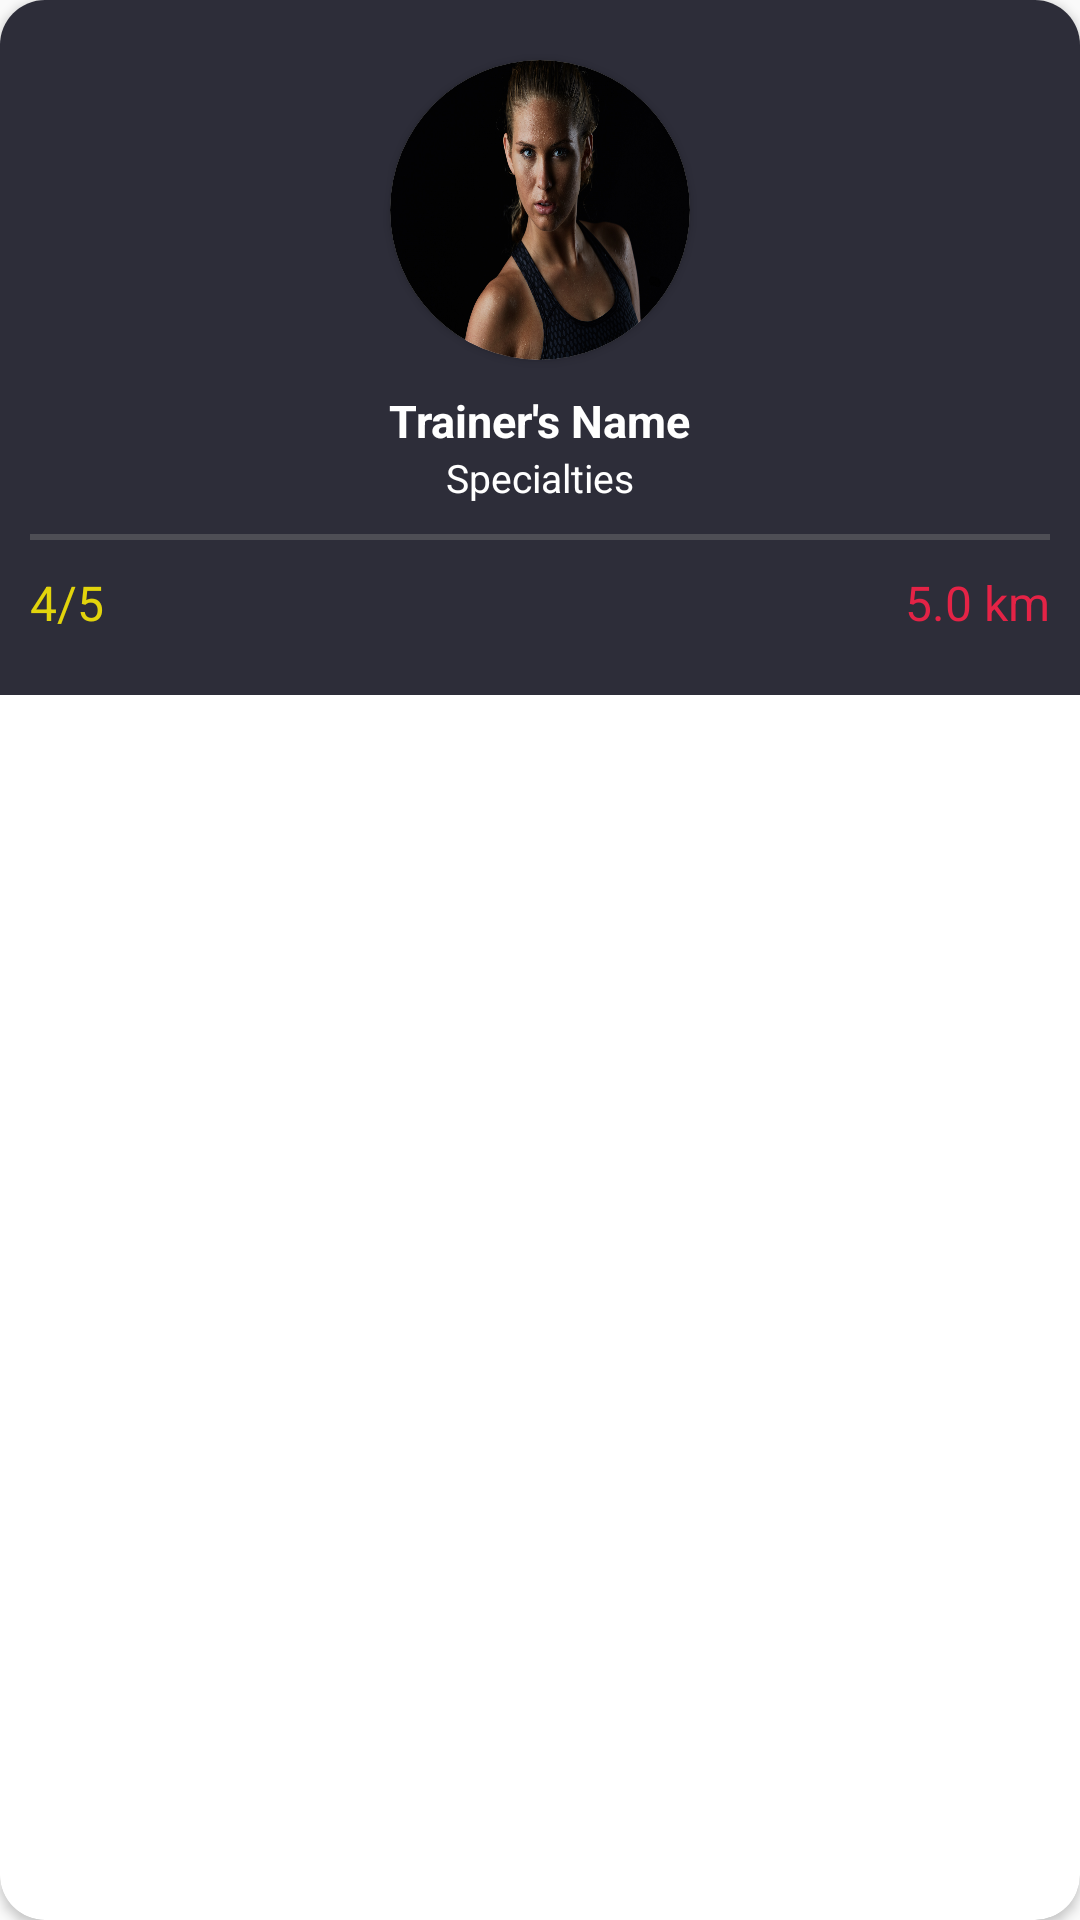

The Android layout XML behind this screen, and the referenced resources:
<!-- AndroidManifest.xml: application theme AppTheme -->
<!-- res/layout/search_trainer_card.xml -->
<?xml version="1.0" encoding="utf-8"?>
<androidx.cardview.widget.CardView xmlns:android="http://schemas.android.com/apk/res/android"
    android:layout_width="180dp"
    android:layout_height="wrap_content"
    xmlns:app="http://schemas.android.com/apk/res-auto"
    app:cardCornerRadius="15dp"
    android:orientation="vertical">

    <LinearLayout
        android:background="@color/colorPrimaryDark"
        android:layout_width="match_parent"
        android:layout_height="wrap_content"
        android:padding="10dp"
        android:orientation="vertical">

        <androidx.cardview.widget.CardView
            android:layout_gravity="center_horizontal"
            android:layout_width="100dp"
            android:layout_marginBottom="10dp"
            android:layout_marginTop="10dp"
            android:layout_height="100dp"
            app:cardCornerRadius="50dp">

            <ImageView
                android:layout_width="match_parent"
                android:layout_height="match_parent"
                android:src="@drawable/personal_trainer"
                android:scaleType="fitXY"/>

        </androidx.cardview.widget.CardView>

        <LinearLayout
            android:layout_gravity="center"
            android:gravity="center"
            android:layout_width="wrap_content"
            android:layout_height="wrap_content"
            android:orientation="vertical">

            <TextView
                android:layout_width="wrap_content"
                android:layout_height="wrap_content"
                android:textColor="@color/white"
                android:textSize="15dp"
                android:textStyle="bold"
                android:text="Trainer's Name"/>


            <TextView
                android:layout_width="wrap_content"
                android:layout_height="wrap_content"
                android:textColor="@color/white"
                android:textSize="13dp"
                android:text="Specialties"/>
        </LinearLayout>

        <View
            android:layout_width="match_parent"
            android:layout_marginTop="10dp"
            android:layout_marginBottom="10dp"
            android:layout_height="2dp"
            android:background="@color/gray"/>

        <RelativeLayout
            android:layout_marginBottom="10dp"
            android:layout_width="match_parent"
            android:layout_height="wrap_content">

            <TextView
                android:layout_width="wrap_content"
                android:layout_height="wrap_content"
                android:textColor="#E2D40C"
                android:textSize="16dp"
                android:text="4/5"/>

            <TextView
                android:layout_alignParentEnd="true"
                android:layout_width="wrap_content"
                android:layout_height="wrap_content"
                android:textColor="@color/buttons"
                android:textSize="16dp"
                android:text="5.0 km"/>

        </RelativeLayout>


    </LinearLayout>

</androidx.cardview.widget.CardView>
<!-- resources referenced by this layout -->
<resources>
  <color name="buttons">#E42346</color>
  <color name="colorPrimaryDark">#2D2D39 </color>
  <color name="gray">#63808080</color>
  <color name="white">#FFFFFF</color>
  <!-- drawable personal_trainer: jpg bitmap (drawable, 423399 bytes) -->
  <style name="AppTheme" parent="Theme.AppCompat.Light.NoActionBar">
          
          <item name="colorPrimary">@color/colorPrimary</item>
          <item name="colorPrimaryDark">@color/colorPrimaryDark</item>
          <item name="colorAccent">@color/colorAccent</item>
  
          <item name="android:textColorHint">@color/offwhite</item>
  
      </style>
  <color name="colorPrimary">#1D1F2B</color>
  <color name="colorAccent">#D81B60</color>
  <color name="offwhite">#80F2F2F2</color>
</resources>
